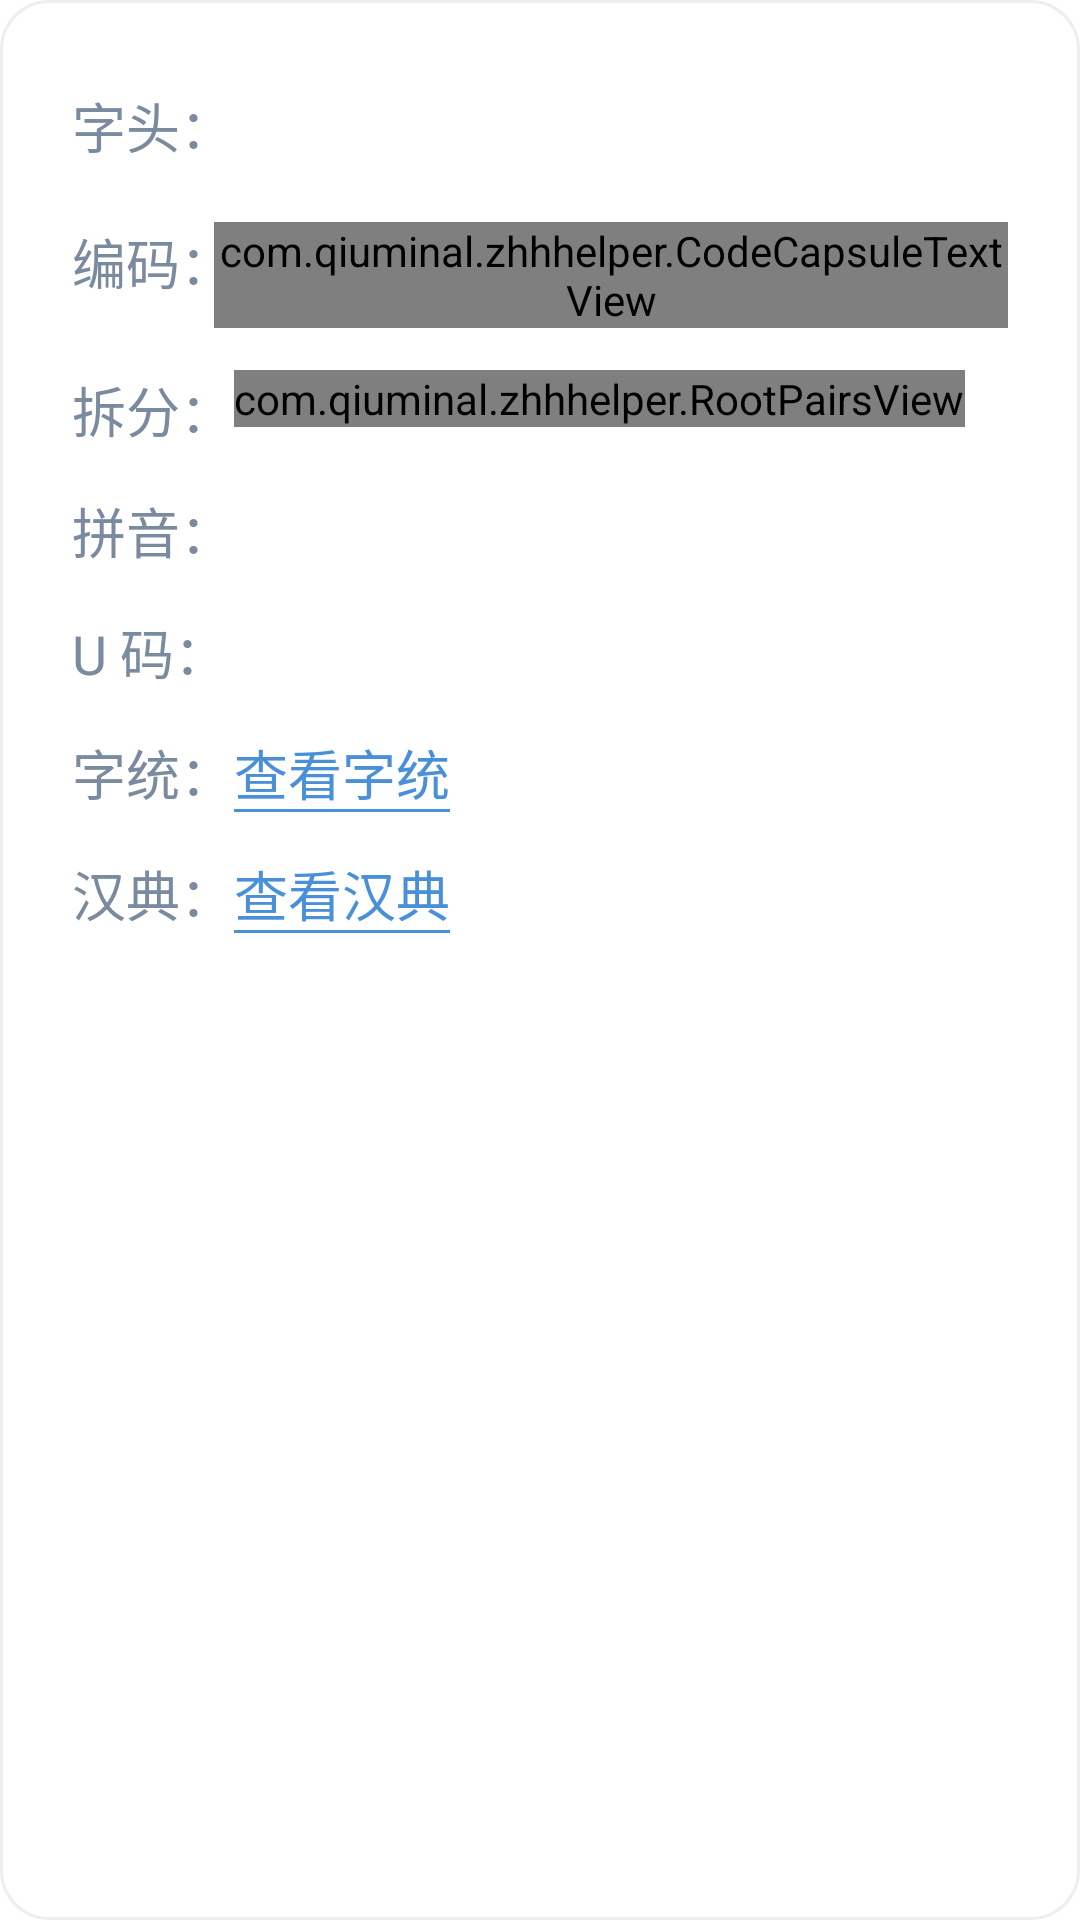

Android layout source for this screen:
<!-- AndroidManifest.xml: application theme Theme.ZhhHelper -->
<!-- res/layout/layout_result_card.xml -->
<?xml version="1.0" encoding="utf-8"?>
                <LinearLayout xmlns:android="http://schemas.android.com/apk/res/android"
                    android:layout_width="match_parent"
                    android:layout_height="wrap_content"
                    android:layout_marginTop="16dp"
                    android:background="@drawable/bg_result_card"
                    android:orientation="vertical"
                    android:padding="24dp">

                    
                    <LinearLayout
                        android:layout_width="match_parent"
                        android:layout_height="wrap_content"
                        android:gravity="center_vertical"
                        android:orientation="horizontal">

                        <LinearLayout
                            android:layout_width="0dp"
                            android:layout_height="wrap_content"
                            android:layout_weight="1"
                            android:baselineAligned="false"
                            android:gravity="center_vertical"
                            android:orientation="horizontal">

                            <TextView
                                android:layout_width="wrap_content"
                                android:layout_height="wrap_content"
                                android:text="字头："
                                android:textColor="@color/text_secondary"
                                android:textSize="18sp" />

                            <TextView
                                android:id="@+id/tv_char"
                                android:layout_width="wrap_content"
                                android:layout_height="wrap_content"
                                android:textColor="@color/text_primary"
                                android:textSize="22sp" />
                        </LinearLayout>

                        <ImageButton
                            android:id="@+id/btn_share"
                            android:layout_width="36dp"
                            android:layout_height="36dp"
                            android:background="?attr/selectableItemBackgroundBorderless"
                            android:contentDescription="分享查询结果"
                            android:src="@drawable/ic_share"
                            android:tint="@color/text_secondary" />
                    </LinearLayout>

                    
                    <LinearLayout
                        android:layout_width="match_parent"
                        android:layout_height="wrap_content"
                        android:layout_marginTop="14dp"
                        android:orientation="horizontal">

                        <TextView
                            android:layout_width="wrap_content"
                            android:layout_height="wrap_content"
                            android:text="编码："
                            android:textColor="@color/text_secondary"
                            android:textSize="18sp" />

                        <com.qiuminal.zhhhelper.CodeCapsuleTextView
                            android:id="@+id/tv_codes"
                            android:layout_marginLeft="-7dp"
                            android:layout_width="wrap_content"
                            android:layout_height="wrap_content"
                            android:textColor="@color/code_blue"
                            android:textSize="18sp"
                            android:textStyle="bold" />
                    </LinearLayout>

                    
                    <LinearLayout
                        android:layout_width="match_parent"
                        android:layout_height="wrap_content"
                        android:layout_marginTop="14dp"
                        android:baselineAligned="false"
                        android:orientation="horizontal">

                        <TextView
                            android:layout_width="wrap_content"
                            android:layout_height="wrap_content"
                            android:text="拆分："
                            android:textColor="@color/text_secondary"
                            android:textSize="18sp" />

                        <com.qiuminal.zhhhelper.RootPairsView
                            android:id="@+id/pairs_split"
                            android:layout_width="wrap_content"
                            android:layout_height="wrap_content" />
                    </LinearLayout>

                    
                    <LinearLayout
                        android:layout_width="match_parent"
                        android:layout_height="wrap_content"
                        android:layout_marginTop="14dp"
                        android:orientation="horizontal">

                        <TextView
                            android:layout_width="wrap_content"
                            android:layout_height="wrap_content"
                            android:text="拼音："
                            android:textColor="@color/text_secondary"
                            android:textSize="18sp" />

                        <TextView
                            android:id="@+id/tv_pinyin"
                            android:layout_width="wrap_content"
                            android:layout_height="wrap_content"
                            android:textColor="@color/text_primary"
                            android:textSize="18sp" />
                    </LinearLayout>

                    
                    <LinearLayout
                        android:layout_width="match_parent"
                        android:layout_height="wrap_content"
                        android:layout_marginTop="14dp"
                        android:orientation="horizontal">

                        <TextView
                            android:layout_width="wrap_content"
                            android:layout_height="wrap_content"
                            android:text="U 码："
                            android:textColor="@color/text_secondary"
                            android:textSize="18sp" />

                        <TextView
                            android:id="@+id/tv_unicode"
                            android:layout_width="wrap_content"
                            android:layout_height="wrap_content"
                            android:textColor="@color/text_primary"
                            android:textSize="18sp" />
                    </LinearLayout>

                    
                    <LinearLayout
                        android:id="@+id/row_zheng"
                        android:layout_width="match_parent"
                        android:layout_height="wrap_content"
                        android:layout_marginTop="14dp"
                        android:orientation="horizontal"
                        android:visibility="gone">

                        <TextView
                            android:layout_width="wrap_content"
                            android:layout_height="wrap_content"
                            android:text="整句："
                            android:textColor="@color/text_secondary"
                            android:textSize="18sp" />

                        <TextView
                            android:id="@+id/tv_zheng_code"
                            android:layout_width="wrap_content"
                            android:layout_height="wrap_content"
                            android:textColor="@color/code_blue"
                            android:textSize="18sp"
                            android:textStyle="bold" />
                    </LinearLayout>

                    
                    <LinearLayout
                        android:layout_width="match_parent"
                        android:layout_height="wrap_content"
                        android:layout_marginTop="14dp"
                        android:orientation="horizontal">

                        <TextView
                            android:layout_width="wrap_content"
                            android:layout_height="wrap_content"
                            android:text="字统："
                            android:textColor="@color/text_secondary"
                            android:textSize="18sp" />

                        <TextView
                            android:id="@+id/btn_zitong"
                            android:layout_width="wrap_content"
                            android:layout_height="wrap_content"
                            android:text="查看字统"
                            android:textColor="@color/link_blue"
                            android:textSize="18sp"
                            android:background="@drawable/bg_link_underline" />
                    </LinearLayout>

                    
                    <LinearLayout
                        android:layout_width="match_parent"
                        android:layout_height="wrap_content"
                        android:layout_marginTop="14dp"
                        android:orientation="horizontal">

                        <TextView
                            android:layout_width="wrap_content"
                            android:layout_height="wrap_content"
                            android:text="汉典："
                            android:textColor="@color/text_secondary"
                            android:textSize="18sp" />

                        <TextView
                            android:id="@+id/btn_hadian"
                            android:layout_width="wrap_content"
                            android:layout_height="wrap_content"
                            android:text="查看汉典"
                            android:textColor="@color/link_blue"
                            android:textSize="18sp"
                            android:background="@drawable/bg_link_underline" />
                    </LinearLayout>

                </LinearLayout>
<!-- resources referenced by this layout -->
<resources>
  <color name="code_blue">#5B7FB5</color>
  <color name="link_blue">#4A90D9</color>
  <color name="text_primary">#333333</color>
  <color name="text_secondary">#7A8BA0</color>
  <!-- drawable bg_link_underline (drawable) -->
  <?xml version="1.0" encoding="utf-8"?>
  <layer-list xmlns:android="http://schemas.android.com/apk/res/android">
      <item>
          <shape android:shape="rectangle">
              <solid android:color="@android:color/transparent" />
          </shape>
      </item>
      <item android:gravity="bottom">
          <shape android:shape="rectangle">
              <size android:height="1dp" />
              <solid android:color="@color/link_blue" />
          </shape>
      </item>
  </layer-list>
  <!-- drawable bg_result_card (drawable) -->
  <?xml version="1.0" encoding="utf-8"?>
  <shape xmlns:android="http://schemas.android.com/apk/res/android"
      android:shape="rectangle">
      <solid android:color="@color/surface" />
      <corners android:radius="16dp" />
      <stroke
          android:width="1dp"
          android:color="@color/surface_stroke" />
  </shape>
  <style name="Theme.ZhhHelper" parent="Theme.MaterialComponents.Light.NoActionBar">
          <item name="colorPrimary">#5B7FB5</item>
          <item name="colorPrimaryVariant">#3D5A8A</item>
          <item name="colorOnPrimary">#FFFFFF</item>
          <item name="android:windowBackground">@color/bg_white</item>
          <item name="android:statusBarColor">@color/bg_white</item>
          <item name="android:windowLightStatusBar">true</item>
      </style>
  <color name="surface">#FFFFFF</color>
  <color name="surface_stroke">#EEEEEE</color>
  <color name="bg_white">#FFFFFF</color>
</resources>
